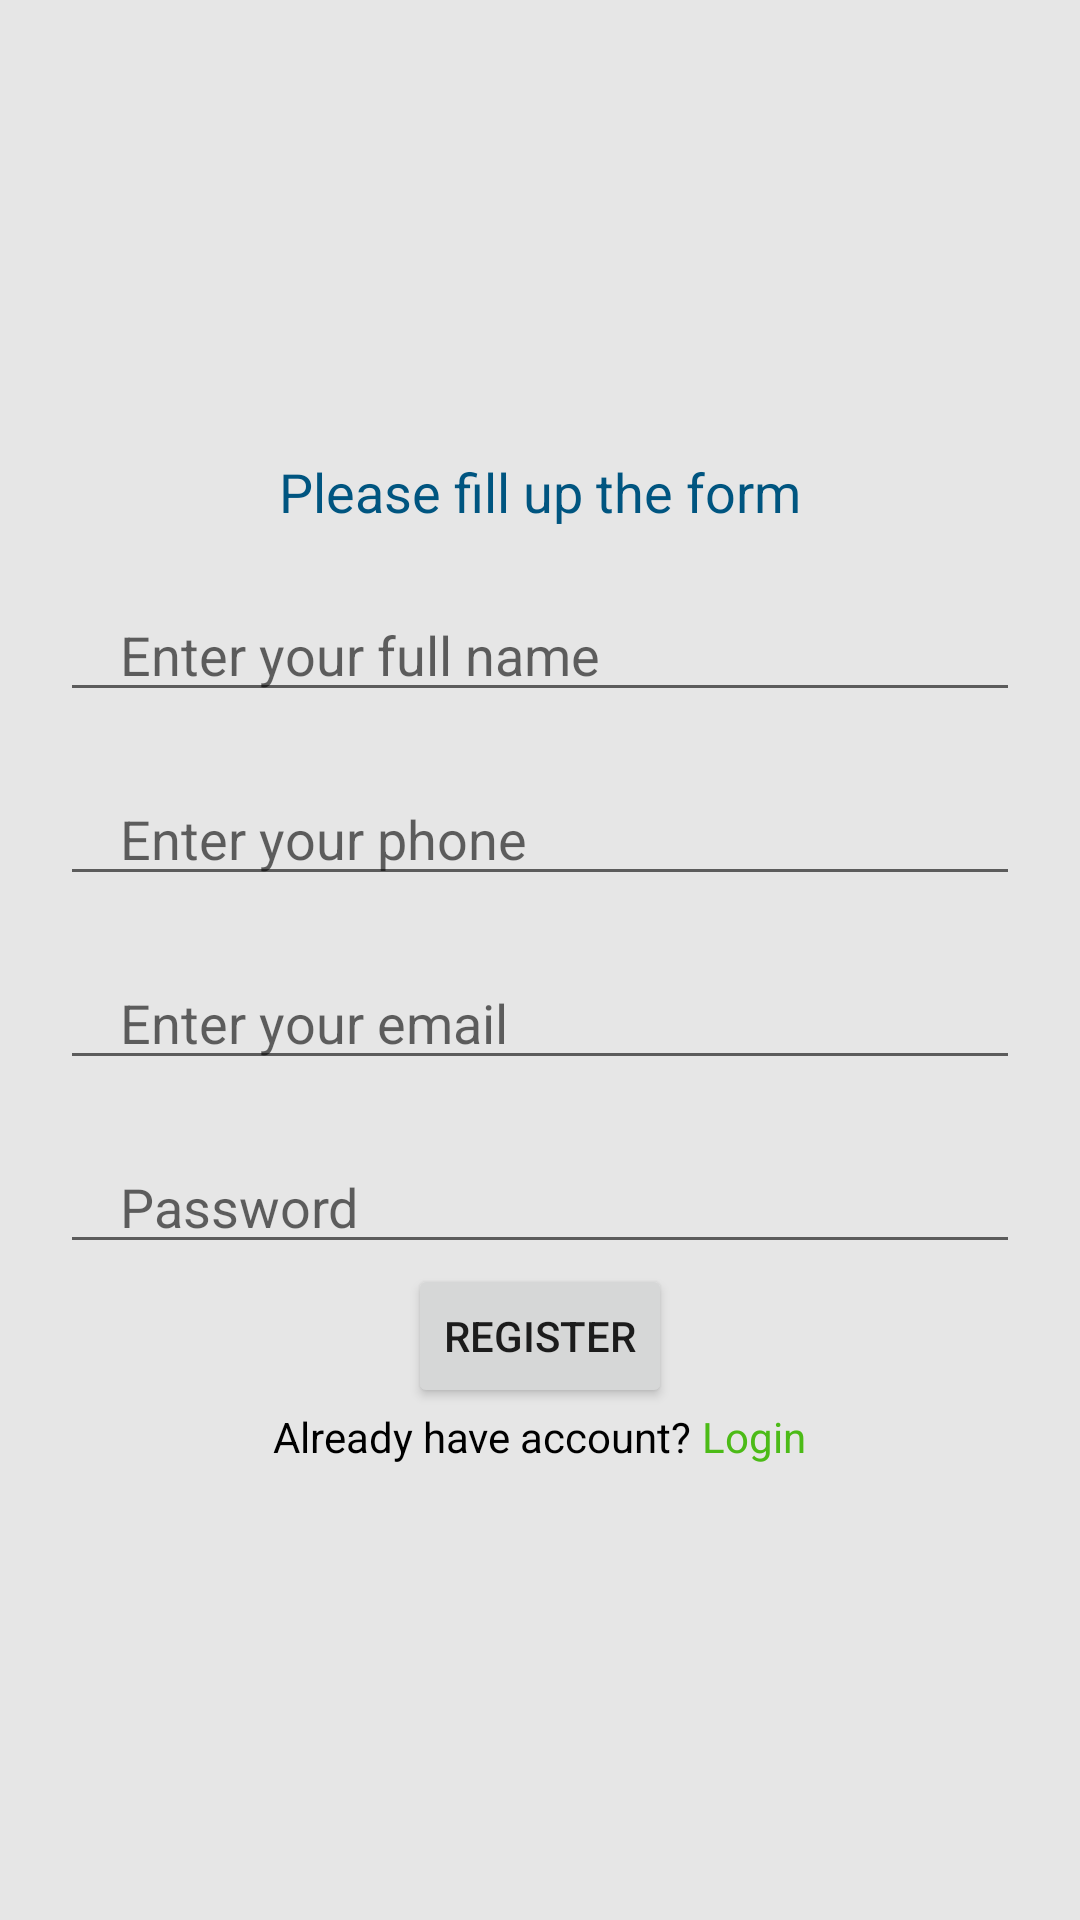

Android layout source for this screen:
<!-- AndroidManifest.xml: application theme Theme.TODAMaC -->
<!-- res/layout/activity_customer_register.xml -->
<?xml version="1.0" encoding="utf-8"?>
<LinearLayout xmlns:android="http://schemas.android.com/apk/res/android"
    xmlns:app="http://schemas.android.com/apk/res-auto"
    xmlns:tools="http://schemas.android.com/tools"
    android:layout_width="match_parent"
    android:layout_height="match_parent"
    tools:context=".CustomerRegisterActivity"
    android:gravity="center"
    android:orientation="vertical"
    android:background="@color/nice_white">

    <TextView
        android:layout_width="wrap_content"
        android:layout_height="wrap_content"
        android:text="Please fill up the form"
        android:textSize="18sp"
        android:textColor="@color/night_blue"
        />

    <EditText
        android:id="@+id/fullName"
        android:layout_width="match_parent"
        android:layout_height="wrap_content"
        android:layout_marginTop="20dp"
        android:inputType="text"
        android:hint="Enter your full name"
        android:maxLines="1"
        android:layout_marginStart="20dp"
        android:layout_marginEnd="20dp"
        android:paddingStart="20dp"
        android:paddingEnd="0dp"/>

    <EditText
        android:id="@+id/phone"
        android:layout_width="match_parent"
        android:layout_height="wrap_content"
        android:layout_marginTop="20dp"
        android:inputType="phone"
        android:hint="Enter your phone"
        android:maxLines="1"
        android:layout_marginStart="20dp"
        android:layout_marginEnd="20dp"
        android:paddingStart="20dp"
        android:paddingEnd="0dp"/>

    <EditText
        android:id="@+id/email"
        android:layout_width="match_parent"
        android:layout_height="wrap_content"
        android:layout_marginTop="20dp"
        android:inputType="text"
        android:hint="Enter your email"
        android:maxLines="1"
        android:layout_marginStart="20dp"
        android:layout_marginEnd="20dp"
        android:paddingStart="20dp"
        android:paddingEnd="0dp"/>

    <EditText
        android:id="@+id/password"
        android:layout_width="match_parent"
        android:layout_height="wrap_content"
        android:layout_marginTop="20dp"
        android:inputType="textPassword"
        android:hint="Password"
        android:maxLines="1"
        android:layout_marginStart="20dp"
        android:layout_marginEnd="20dp"
        android:paddingStart="20dp"
        android:paddingEnd="0dp"/>


    <Button
        android:id="@+id/registerBtn"
        android:layout_width="wrap_content"
        android:layout_height="wrap_content"
        android:text="Register"/>

    <LinearLayout
        android:layout_width="wrap_content"
        android:layout_height="wrap_content"
        android:orientation="horizontal"
        android:layout_gravity="center">

        <TextView
            android:layout_width="wrap_content"
            android:layout_height="wrap_content"
            android:text="Already have account?"
            android:textColor="@color/black"/>
        <TextView
            android:id="@+id/loginBtn"
            android:layout_width="wrap_content"
            android:layout_height="wrap_content"
            android:text="Login"
            android:paddingLeft="10px"
            android:textColor="#4CBB17"/>

    </LinearLayout>



</LinearLayout>
<!-- resources referenced by this layout -->
<resources>
  <color name="black">#FF000000</color>
  <color name="nice_white">#e6e6e6</color>
  <color name="night_blue">#005580</color>
  <style name="Theme.TODAMaC" parent="Theme.MaterialComponents.DayNight.DarkActionBar">
          
          <item name="colorPrimary">@color/night_blue</item>
          <item name="colorPrimaryVariant">@color/purple_700</item>
          <item name="colorOnPrimary">@color/white</item>
          
          <item name="colorSecondary">@color/teal_200</item>
          <item name="colorSecondaryVariant">@color/teal_700</item>
          <item name="colorOnSecondary">@color/black</item>
          
          <item name="android:statusBarColor">?attr/colorPrimaryVariant</item>
          
      </style>
  <color name="purple_700">#FF3700B3</color>
  <color name="white">#FFFFFFFF</color>
  <color name="teal_200">#FF03DAC5</color>
  <color name="teal_700">#FF018786</color>
</resources>
